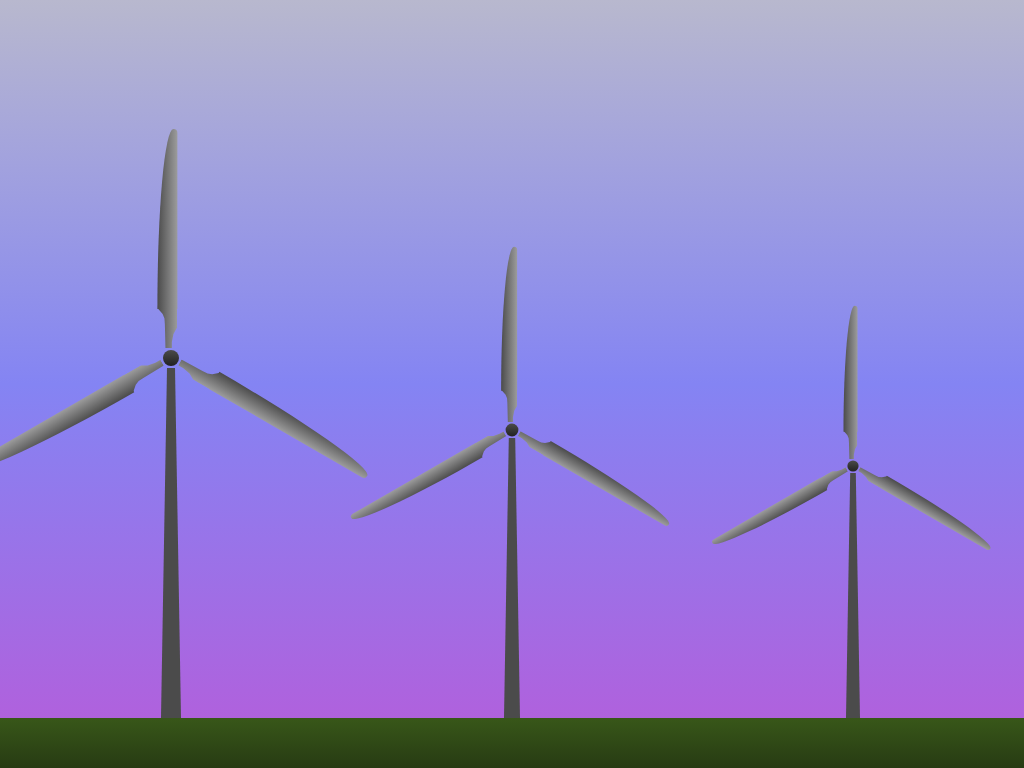

Here is a drawing made with CSS. Write the source that renders it.

<!DOCTYPE html>
<html lang="en">

<head>
  <meta charset="UTF-8">
  <meta name="viewport" content="width=device-width, initial-scale=1.0">
  <title>Document</title>
</head>

<body>
  <style>
@keyframes rotate {
  0% {
    transform: rotate(0deg);
  }
  100% {
    transform: rotate(360deg);
  }
}

body {
  background: linear-gradient(#b8b8ce, #8484f3, #b65cda);
  width: 100vw;
  height: 100vh;
  padding: 0;
  margin: 0;
}

.content {
  display: flex;
  flex-direction: column;
  align-items: stretch;
  justify-content: flex-end;
  height: 100vh;
}

.windmills {
  display: flex;
  justify-content: space-around;
}

.windmill {
  display: flex;
  flex-direction: column;
  align-items: center;
  transform-origin: center bottom;
}

.top {
  position: relative;
  width: 16px;
  height: 16px;
  background: linear-gradient(to bottom, #4b4b4b, #222222);
  border-radius: 50%;
  margin-bottom: 2px;
  animation-duration: 10s;
  animation-name: rotate;
  animation-iteration-count: infinite;
  animation-timing-function: linear;
}

.windmill:nth-child(2) {
  transform: scale(.8);
}

.windmill:nth-child(3) {
  transform: scale(.7);
}

.windmill:nth-child(2)>.top {
  animation-duration: 6s;
}

.windmill:nth-child(3)>.top {
  animation-duration: 12s;
}

.blade {
  position: absolute;
  bottom: 50%;
  right: 50%;
  transform: translate(32%, -10px);
  transform-origin: 50% bottom;
}

.blade:nth-child(1) {
  transform: translateX(72%) rotate(120deg) translateY(-6px);
}

.blade:nth-child(2) {
  transform: translateX(62%) rotate(240deg) translateY(-12px);
}

.length {
  width: 20px;
  height: 180px;
  background: linear-gradient(to right, #4b4b4b, #9c9c9c);
  border-top-left-radius: 16px 100%;
  border-top-right-radius: 4px;
  /* weird line */
  transform: translateY(1px)
}

.connector {
  position: relative;
  width: 20px;
  height: 40px;
  background: linear-gradient(to right, #4b4b4b, #9c9c9c);
  clip-path: polygon(74% 100%, 74% 85%, 82% 65%, 100% 49%, 100% 0%, 2% 0%, 28% 15%, 37% 26%, 39% 40%, 42% 100%)
}

.bottom {
  width: 8px;
  border-right: 6px solid transparent;
  border-bottom: 350px solid #4b4b4b;
  border-left: 6px solid transparent;
}

.ground {
  width: 100vw;
  height: 50px;
  background: linear-gradient(#385719, #273b13);
}
  </style>
  <div class="content">
    <div class="windmills">
      <div class="windmill">
        <div class="top">
          <div class="blade">
            <div class="length"></div>
            <div class="connector"></div>
          </div>
          <div class="blade">
            <div class="length"></div>
            <div class="connector"></div>
          </div>
          <div class="blade">
            <div class="length"></div>
            <div class="connector"></div>
          </div>
        </div>
        <div class="bottom"></div>
      </div>
      <div class="windmill">
        <div class="top">
          <div class="blade">
            <div class="length"></div>
            <div class="connector"></div>
          </div>
          <div class="blade">
            <div class="length"></div>
            <div class="connector"></div>
          </div>
          <div class="blade">
            <div class="length"></div>
            <div class="connector"></div>
          </div>
        </div>
        <div class="bottom"></div>
      </div>
      <div class="windmill">
        <div class="top">
          <div class="blade">
            <div class="length"></div>
            <div class="connector"></div>
          </div>
          <div class="blade">
            <div class="length"></div>
            <div class="connector"></div>
          </div>
          <div class="blade">
            <div class="length"></div>
            <div class="connector"></div>
          </div>
        </div>
        <div class="bottom"></div>
      </div>
    </div>
    <div class="ground"></div>
  </div>
</body>

</html>